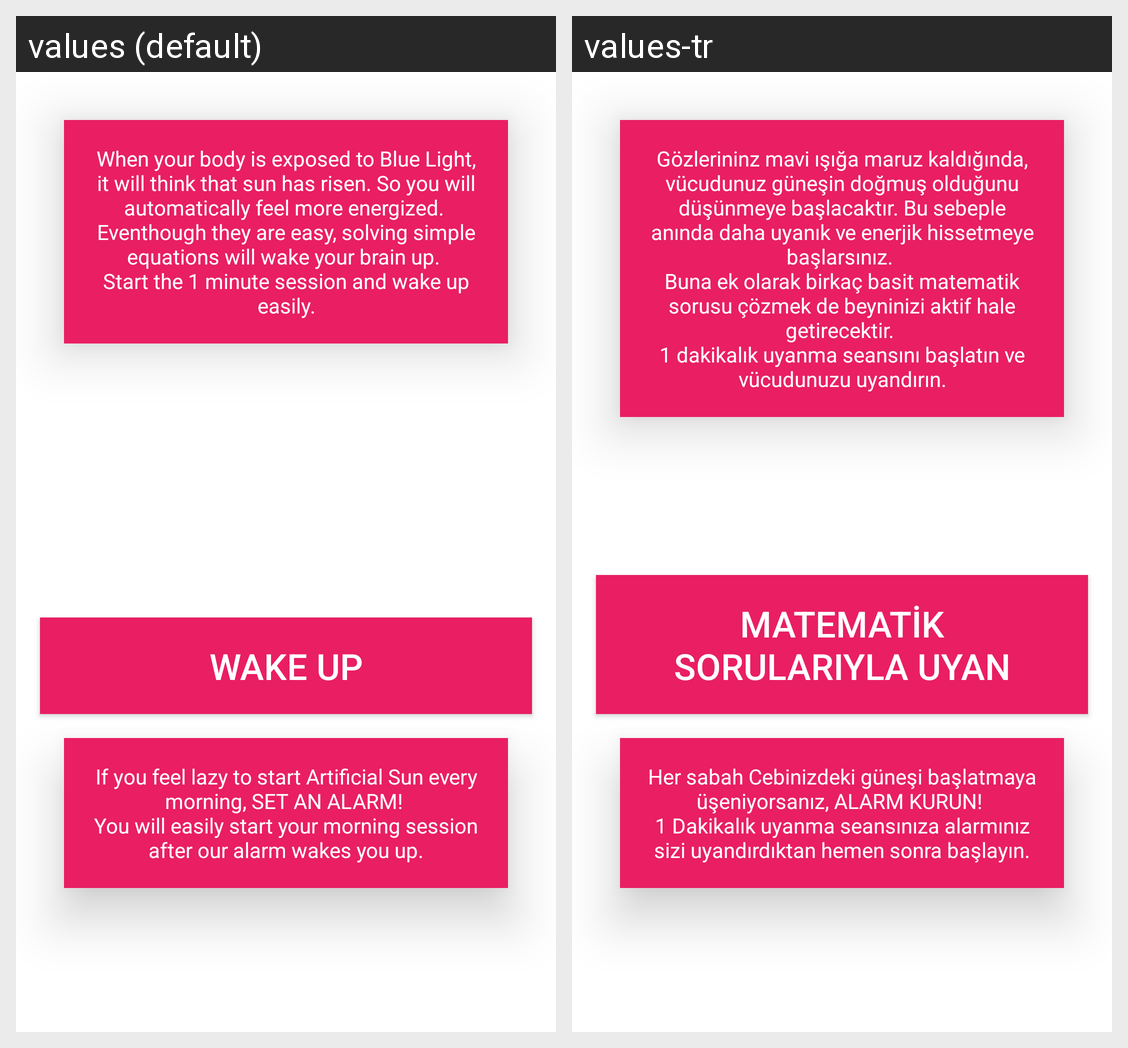

Translations of the strings shown on this Android screen, per locale in the grid:
Android screen res/layout/fragment_wake_up.xml rendered under 2 locales, left to right: values (default), values-tr. Device: Nexus 5 (rendered at 1080×1920; each locale shown at half size, 540×960, under a caption strip naming it); theme AppTheme.
Strings drawn on this screen, with the default value and each locale's value (text and hints the layout hard-codes, and strings that could not be matched under every locale, appear in the picture but are not listed):

wake_up_intro
  values: When your body is exposed to Blue Light, it will think that sun has risen. So you will automatically feel more energized. 
      Eventhough they are easy, solving simple equations will wake your brain up. 
      Start the 1 minute session and wake up easily.
  values-tr: Gözlerininz mavi ışığa maruz kaldığında, vücudunuz güneşin doğmuş olduğunu düşünmeye başlacaktır. Bu sebeple anında daha uyanık ve enerjik hissetmeye başlarsınız. 
      Buna ek olarak birkaç basit matematik sorusu çözmek de beyninizi aktif hale getirecektir. 
      1 dakikalık uyanma seansını başlatın ve vücudunuzu uyandırın.

set_alarm_intro
  values: If you feel lazy to start Artificial Sun every morning, SET AN ALARM! 
      You will easily start your morning session after our alarm wakes you up.
  values-tr: Her sabah Cebinizdeki güneşi başlatmaya üşeniyorsanız, ALARM KURUN! 
      1 Dakikalık uyanma seansınıza alarmınız sizi uyandırdıktan hemen sonra başlayın.

wake_up_button
  values: WAKE UP
  values-tr: Matematik Sorularıyla Uyan
